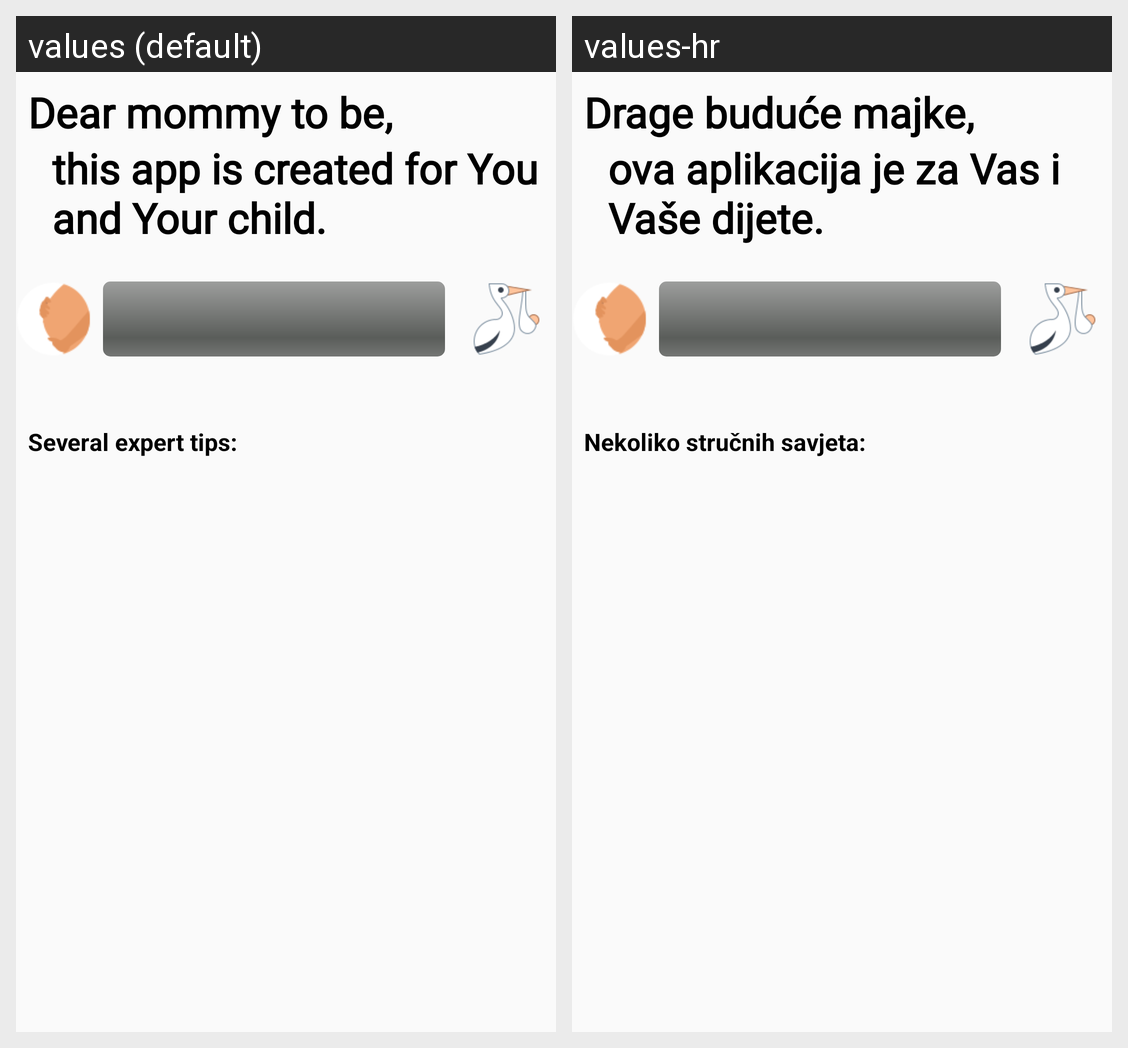

For this localized Android screen grid, give each drawn string resource with its value in every locale shown.
Android screen res/layout/fragment_homepage.xml rendered under 2 locales, left to right: values (default), values-hr. Device: Nexus 5 (rendered at 1080×1920; each locale shown at half size, 540×960, under a caption strip naming it); theme AppTheme.NoActionBar.
Strings drawn on this screen, with the default value and each locale's value (text and hints the layout hard-codes, and strings that could not be matched under every locale, appear in the picture but are not listed):

welcome_text
  values: Dear mommy to be,
  values-hr: Drage buduće majke,

welcome_text2
  values: this app is created for You and Your child.
  values-hr: ova aplikacija je za Vas i Vaše dijete.

tips
  values: Several expert tips:
  values-hr: Nekoliko stručnih savjeta:
